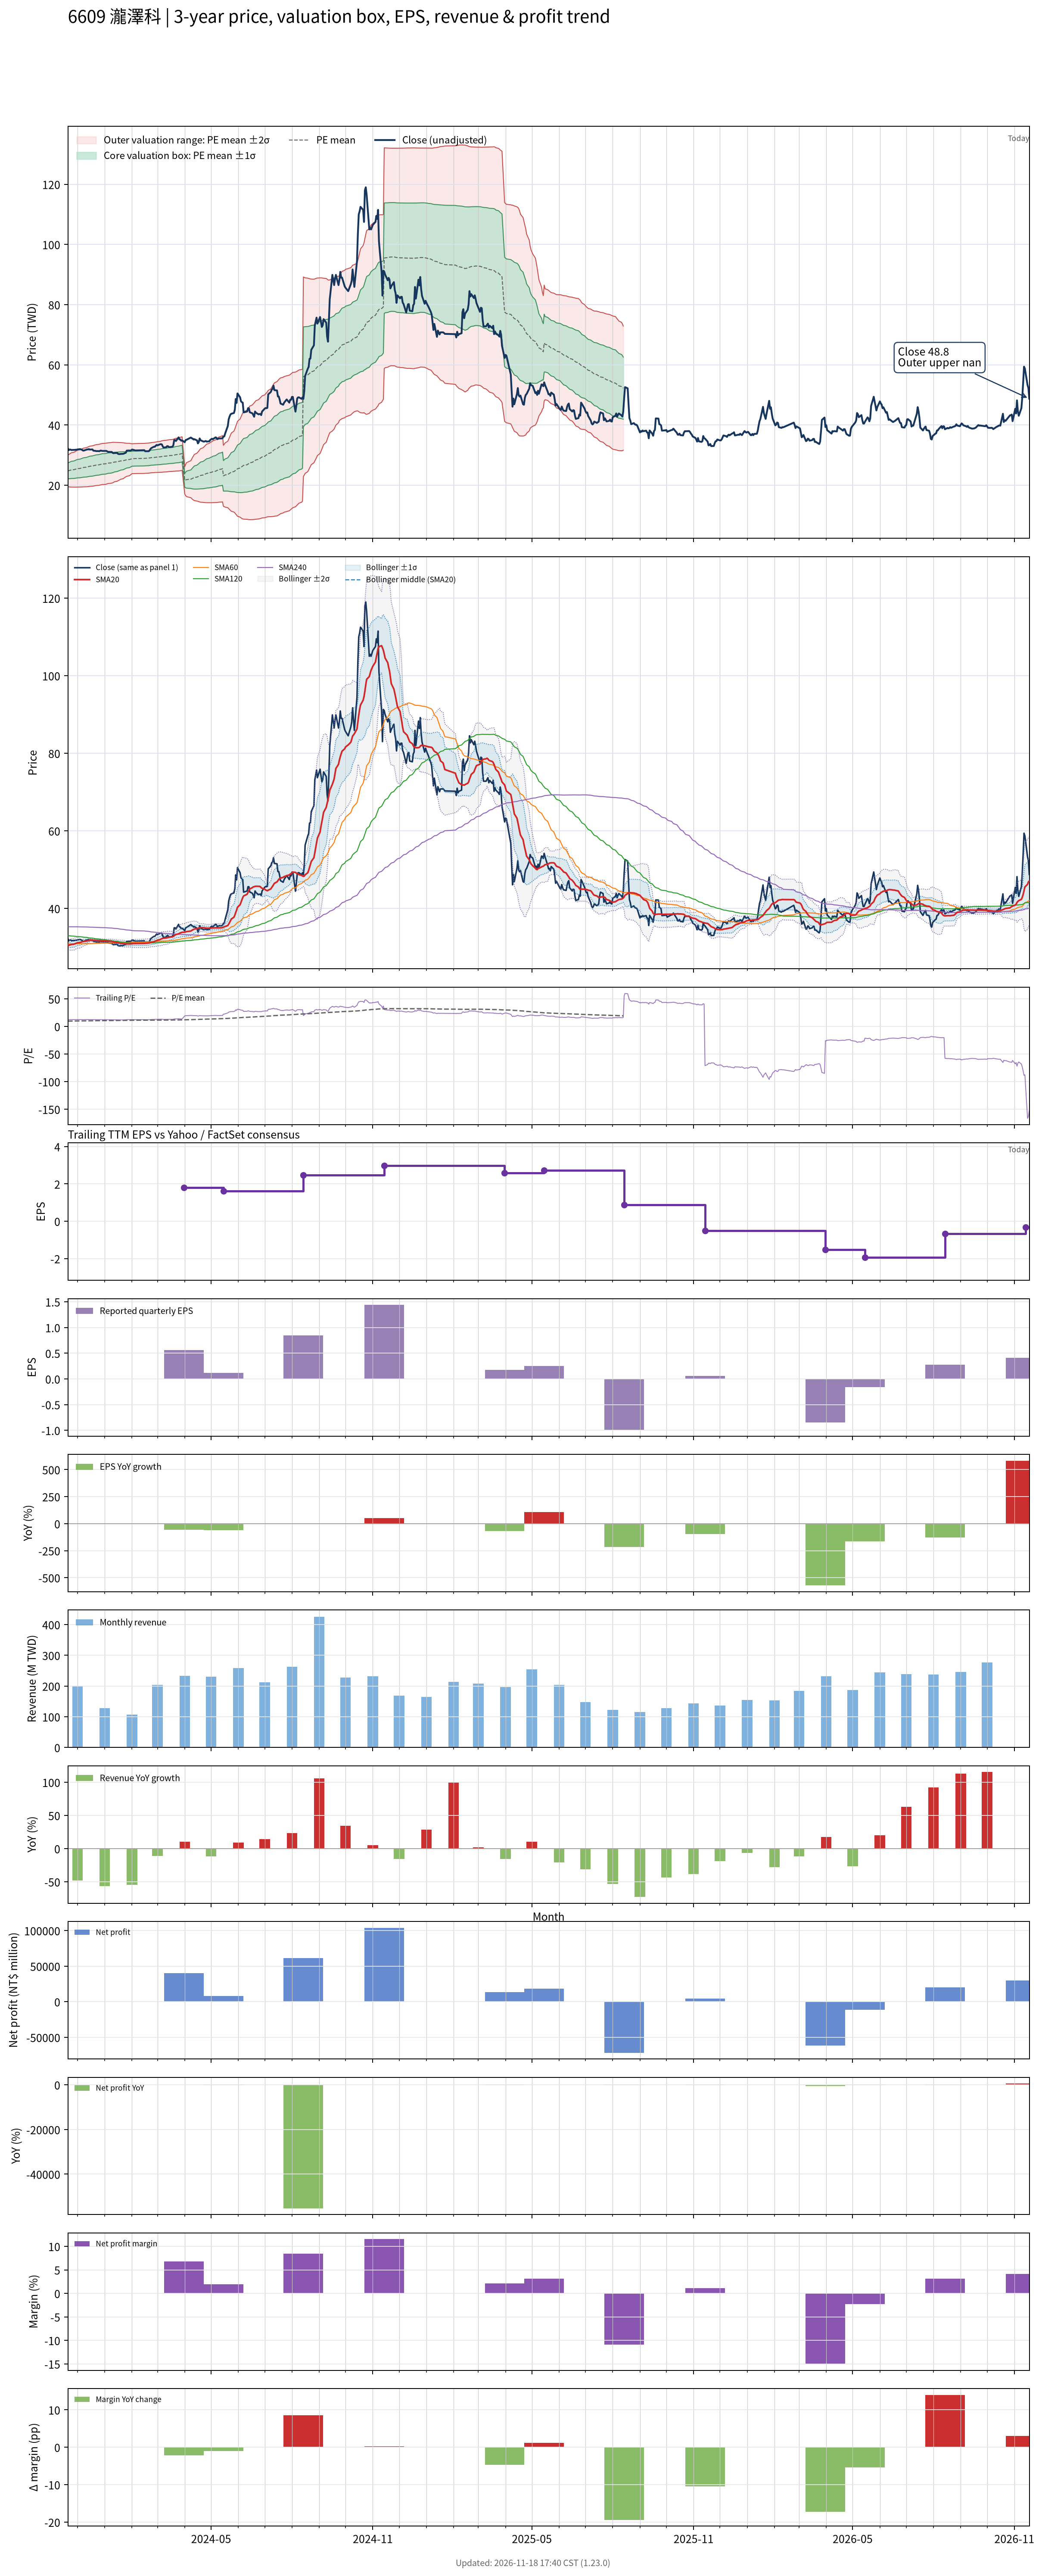

Data behind this chart, as committed beside it:
# chart-version: skill-stock-dynamic-val…
date, close, available_date, period_end, eps, ttm_eps, pe, pe_mean, pe_std, price_m2, price_m1, price_mean, price_p1, price_p2, forward_eps, forward_pe, forward_pe_mean, forward_pe_std, forward_price_m2, forward_price_m1, forward_price_mean, forward_price_p1, forward_price_p2, sma20
2023-11-20, 32.25, 2023-11-14, 2023-09-30, 0.94, 2.56, 12.6, 9.671, 1.026, 19.5, 22.13, 24.76, 27.39, 30.01, , , , , , , , , , 30.42
2023-11-21, 31.65, 2023-11-14, 2023-09-30, 0.94, 2.56, 12.36, 9.704, 1.049, 19.47, 22.16, 24.84, 27.53, 30.21, , , , , , , , , , 30.49
2023-11-22, 31.85, 2023-11-14, 2023-09-30, 0.94, 2.56, 12.44, 9.737, 1.072, 19.44, 22.18, 24.93, 27.67, 30.42, , , , , , , , , , 30.57
2023-11-23, 31.85, 2023-11-14, 2023-09-30, 0.94, 2.56, 12.44, 9.769, 1.095, 19.41, 22.21, 25.01, 27.81, 30.61, , , , , , , , , , 30.64
2023-11-24, 31.7, 2023-11-14, 2023-09-30, 0.94, 2.56, 12.38, 9.802, 1.114, 19.39, 22.24, 25.09, 27.94, 30.8, , , , , , , , , , 30.71
2023-11-27, 31.75, 2023-11-14, 2023-09-30, 0.94, 2.56, 12.4, 9.834, 1.133, 19.37, 22.27, 25.17, 28.08, 30.98, , , , , , , , , , 30.79
2023-11-28, 31.75, 2023-11-14, 2023-09-30, 0.94, 2.56, 12.4, 9.866, 1.151, 19.36, 22.31, 25.26, 28.2, 31.15, , , , , , , , , , 30.88
2023-11-29, 31.8, 2023-11-14, 2023-09-30, 0.94, 2.56, 12.42, 9.899, 1.167, 19.37, 22.35, 25.34, 28.33, 31.32, , , , , , , , , , 30.98
2023-11-30, 31.8, 2023-11-14, 2023-09-30, 0.94, 2.56, 12.42, 9.932, 1.182, 19.37, 22.4, 25.43, 28.45, 31.48, , , , , , , , , , 31.07
2023-12-01, 31.9, 2023-11-14, 2023-09-30, 0.94, 2.56, 12.46, 9.966, 1.196, 19.39, 22.45, 25.51, 28.57, 31.63, , , , , , , , , , 31.16
2023-12-04, 32, 2023-11-14, 2023-09-30, 0.94, 2.56, 12.5, 9.999, 1.21, 19.4, 22.5, 25.6, 28.7, 31.79, , , , , , , , , , 31.24
2023-12-05, 31.9, 2023-11-14, 2023-09-30, 0.94, 2.56, 12.46, 10.03, 1.222, 19.42, 22.55, 25.68, 28.81, 31.94, , , , , , , , , , 31.31
2023-12-06, 31.8, 2023-11-14, 2023-09-30, 0.94, 2.56, 12.42, 10.06, 1.234, 19.44, 22.6, 25.76, 28.92, 32.08, , , , , , , , , , 31.39
2023-12-07, 31.55, 2023-11-14, 2023-09-30, 0.94, 2.56, 12.32, 10.09, 1.246, 19.46, 22.65, 25.84, 29.03, 32.22, , , , , , , , , , 31.45
2023-12-08, 31.5, 2023-11-14, 2023-09-30, 0.94, 2.56, 12.3, 10.12, 1.257, 19.48, 22.7, 25.91, 29.13, 32.35, , , , , , , , , , 31.5
2023-12-11, 31.8, 2023-11-14, 2023-09-30, 0.94, 2.56, 12.42, 10.15, 1.268, 19.5, 22.74, 25.99, 29.24, 32.48, , , , , , , , , , 31.57
2023-12-12, 31.9, 2023-11-14, 2023-09-30, 0.94, 2.56, 12.46, 10.18, 1.279, 19.52, 22.8, 26.07, 29.34, 32.62, , , , , , , , , , 31.64
2023-12-13, 31.9, 2023-11-14, 2023-09-30, 0.94, 2.56, 12.46, 10.22, 1.287, 19.56, 22.86, 26.15, 29.45, 32.74, , , , , , , , , , 31.7
2023-12-14, 32, 2023-11-14, 2023-09-30, 0.94, 2.56, 12.5, 10.25, 1.297, 19.59, 22.91, 26.23, 29.55, 32.87, , , , , , , , , , 31.77
2023-12-15, 31.85, 2023-11-14, 2023-09-30, 0.94, 2.56, 12.44, 10.28, 1.305, 19.63, 22.97, 26.31, 29.65, 32.99, , , , , , , , , , 31.82
2023-12-18, 31.9, 2023-11-14, 2023-09-30, 0.94, 2.56, 12.46, 10.31, 1.312, 19.68, 23.03, 26.39, 29.75, 33.11, , , , , , , , , , 31.81
2023-12-19, 31.5, 2023-11-14, 2023-09-30, 0.94, 2.56, 12.3, 10.34, 1.315, 19.74, 23.1, 26.47, 29.84, 33.2, , , , , , , , , , 31.8
2023-12-20, 31.45, 2023-11-14, 2023-09-30, 0.94, 2.56, 12.29, 10.37, 1.318, 19.8, 23.17, 26.55, 29.92, 33.3, , , , , , , , , , 31.78
2023-12-21, 31.45, 2023-11-14, 2023-09-30, 0.94, 2.56, 12.29, 10.4, 1.322, 19.85, 23.24, 26.62, 30, 33.39, , , , , , , , , , 31.76
2023-12-22, 31.35, 2023-11-14, 2023-09-30, 0.94, 2.56, 12.25, 10.43, 1.325, 19.91, 23.3, 26.69, 30.08, 33.48, , , , , , , , , , 31.74
2023-12-25, 31.35, 2023-11-14, 2023-09-30, 0.94, 2.56, 12.25, 10.45, 1.328, 19.96, 23.36, 26.76, 30.16, 33.56, , , , , , , , , , 31.72
2023-12-26, 31.3, 2023-11-14, 2023-09-30, 0.94, 2.56, 12.23, 10.48, 1.33, 20.02, 23.43, 26.83, 30.24, 33.64, , , , , , , , , , 31.7
2023-12-27, 31.5, 2023-11-14, 2023-09-30, 0.94, 2.56, 12.3, 10.51, 1.332, 20.09, 23.5, 26.91, 30.32, 33.73, , , , , , , , , , 31.68
2023-12-28, 31.5, 2023-11-14, 2023-09-30, 0.94, 2.56, 12.3, 10.54, 1.332, 20.16, 23.57, 26.98, 30.39, 33.8, , , , , , , , , , 31.67
2023-12-29, 31.4, 2023-11-14, 2023-09-30, 0.94, 2.56, 12.27, 10.57, 1.335, 20.22, 23.63, 27.05, 30.47, 33.88, , , , , , , , , , 31.64
2024-01-02, 31.4, 2023-11-14, 2023-09-30, 0.94, 2.56, 12.27, 10.6, 1.334, 20.3, 23.71, 27.12, 30.54, 33.95, , , , , , , , , , 31.61
2024-01-03, 31.4, 2023-11-14, 2023-09-30, 0.94, 2.56, 12.27, 10.63, 1.33, 20.39, 23.8, 27.2, 30.61, 34.01, , , , , , , , , , 31.59
2024-01-04, 31.2, 2023-11-14, 2023-09-30, 0.94, 2.56, 12.19, 10.66, 1.323, 20.5, 23.89, 27.28, 30.67, 34.06, , , , , , , , , , 31.56
2024-01-05, 31.1, 2023-11-14, 2023-09-30, 0.94, 2.56, 12.15, 10.68, 1.32, 20.59, 23.97, 27.35, 30.73, 34.11, , , , , , , , , , 31.54
2024-01-08, 31.05, 2023-11-14, 2023-09-30, 0.94, 2.56, 12.13, 10.71, 1.321, 20.65, 24.03, 27.41, 30.79, 34.17, , , , , , , , , , 31.52
2024-01-09, 31.05, 2023-11-14, 2023-09-30, 0.94, 2.56, 12.13, 10.73, 1.318, 20.73, 24.1, 27.48, 30.85, 34.22, , , , , , , , , , 31.48
2024-01-10, 30.75, 2023-11-14, 2023-09-30, 0.94, 2.56, 12.01, 10.76, 1.315, 20.81, 24.17, 27.54, 30.9, 34.27, , , , , , , , , , 31.42
2024-01-11, 30.65, 2023-11-14, 2023-09-30, 0.94, 2.56, 11.97, 10.79, 1.3, 20.96, 24.29, 27.62, 30.94, 34.27, , , , , , , , , , 31.36
2024-01-12, 30.7, 2023-11-14, 2023-09-30, 0.94, 2.56, 11.99, 10.82, 1.28, 21.15, 24.42, 27.7, 30.98, 34.25, , , , , , , , , , 31.29
2024-01-15, 30.75, 2023-11-14, 2023-09-30, 0.94, 2.56, 12.01, 10.85, 1.26, 21.33, 24.56, 27.78, 31.01, 34.23, , , , , , , , , , 31.24
2024-01-16, 30.45, 2023-11-14, 2023-09-30, 0.94, 2.56, 11.89, 10.88, 1.246, 21.48, 24.66, 27.85, 31.04, 34.23, , , , , , , , , , 31.16
2024-01-17, 30.35, 2023-11-14, 2023-09-30, 0.94, 2.56, 11.86, 10.91, 1.228, 21.64, 24.78, 27.93, 31.07, 34.21, , , , , , , , , , 31.11
2024-01-18, 30.35, 2023-11-14, 2023-09-30, 0.94, 2.56, 11.86, 10.94, 1.211, 21.8, 24.9, 28, 31.1, 34.2, , , , , , , , , , 31.05
2024-01-19, 30.4, 2023-11-14, 2023-09-30, 0.94, 2.56, 11.88, 10.97, 1.191, 21.98, 25.02, 28.07, 31.12, 34.17, , , , , , , , , , 31
2024-01-22, 30.45, 2023-11-14, 2023-09-30, 0.94, 2.56, 11.89, 11, 1.166, 22.18, 25.17, 28.15, 31.14, 34.12, , , , , , , , , , 30.95
2024-01-23, 30.55, 2023-11-14, 2023-09-30, 0.94, 2.56, 11.93, 11.03, 1.139, 22.4, 25.32, 28.23, 31.15, 34.06, , , , , , , , , , 30.91
2024-01-24, 30.7, 2023-11-14, 2023-09-30, 0.94, 2.56, 11.99, 11.06, 1.11, 22.63, 25.47, 28.32, 31.16, 34, , , , , , , , , , 30.89
2024-01-25, 30.8, 2023-11-14, 2023-09-30, 0.94, 2.56, 12.03, 11.09, 1.089, 22.82, 25.6, 28.39, 31.18, 33.96, , , , , , , , , , 30.85
2024-01-26, 31.5, 2023-11-14, 2023-09-30, 0.94, 2.56, 12.3, 11.12, 1.072, 22.98, 25.72, 28.47, 31.21, 33.96, , , , , , , , , , 30.85
2024-01-29, 31.55, 2023-11-14, 2023-09-30, 0.94, 2.56, 12.32, 11.15, 1.052, 23.16, 25.86, 28.55, 31.24, 33.93, , , , , , , , , , 30.86
2024-01-30, 31.45, 2023-11-14, 2023-09-30, 0.94, 2.56, 12.29, 11.18, 1.027, 23.37, 26, 28.63, 31.26, 33.89, , , , , , , , , , 30.86
2024-01-31, 31.6, 2023-11-14, 2023-09-30, 0.94, 2.56, 12.34, 11.22, 0.998, 23.6, 26.16, 28.71, 31.27, 33.82, , , , , , , , , , 30.87
2024-02-01, 31.85, 2023-11-14, 2023-09-30, 0.94, 2.56, 12.44, 11.25, 0.9664, 23.86, 26.33, 28.8, 31.28, 33.75, , , , , , , , , , 30.9
2024-02-02, 31.8, 2023-11-14, 2023-09-30, 0.94, 2.56, 12.42, 11.26, 0.9722, 23.85, 26.34, 28.83, 31.32, 33.81, , , , , , , , , , 30.94
2024-02-05, 31.55, 2023-11-14, 2023-09-30, 0.94, 2.56, 12.32, 11.28, 0.9734, 23.89, 26.38, 28.87, 31.37, 33.86, , , , , , , , , , 30.96
2024-02-15, 31.65, 2023-11-14, 2023-09-30, 0.94, 2.56, 12.36, 11.3, 0.9751, 23.92, 26.42, 28.92, 31.41, 33.91, , , , , , , , , , 30.99
2024-02-16, 31.3, 2023-11-14, 2023-09-30, 0.94, 2.56, 12.23, 11.31, 0.9753, 23.96, 26.46, 28.95, 31.45, 33.95, , , , , , , , , , 31.02
2024-02-19, 31.3, 2023-11-14, 2023-09-30, 0.94, 2.56, 12.23, 11.32, 0.9758, 24, 26.49, 28.99, 31.49, 33.99, , , , , , , , , , 31.05
2024-02-20, 31.3, 2023-11-14, 2023-09-30, 0.94, 2.56, 12.23, 11.34, 0.9767, 24.03, 26.53, 29.03, 31.53, 34.03, , , , , , , , , , 31.08
... 667 more rows
